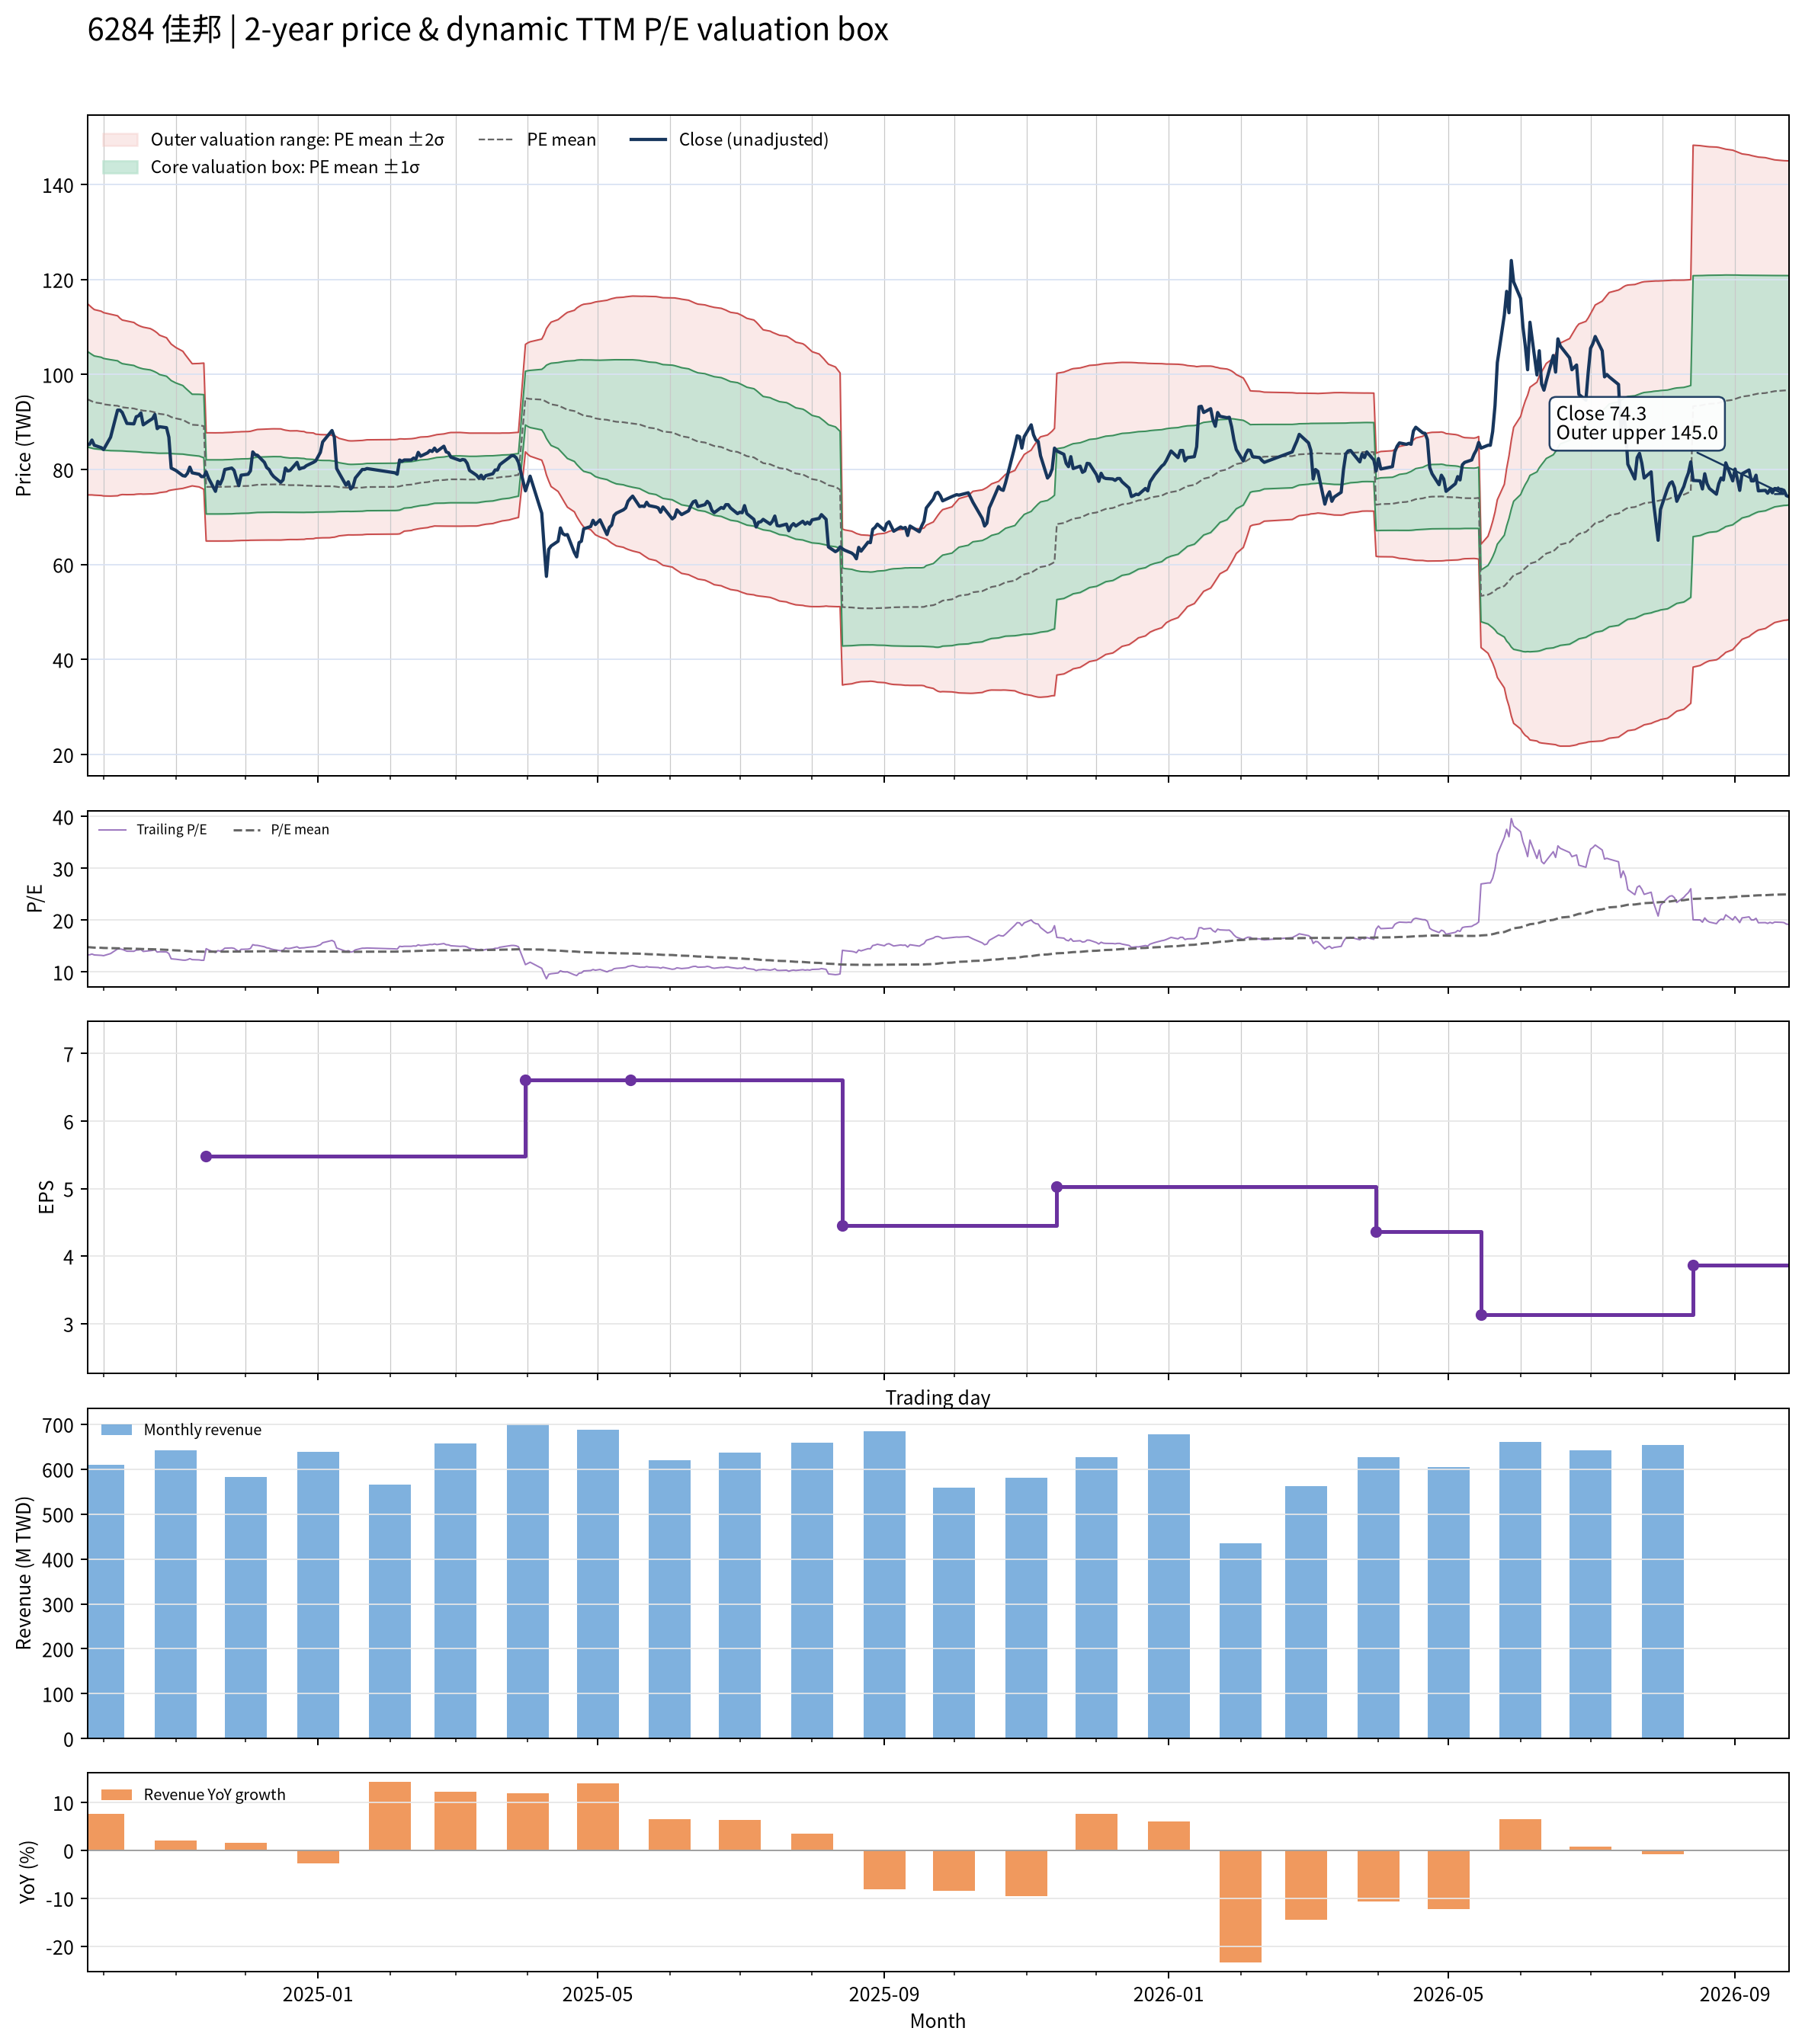

The file beside this chart, header and first rows:
date, close, available_date, period_end, ttm_eps, pe, pe_mean, pe_std, price_m2, price_m1, price_mean, price_p1, price_p2, forward_eps, forward_pe, forward_pe_mean, forward_pe_std, forward_price_m2, forward_price_m1, forward_price_mean, forward_price_p1, forward_price_p2
2024-09-24, 85.2, 2024-08-14, 2024-06-30, 6.4, 13.31, 14.81, 1.575, 74.65, 84.73, 94.81, 104.9, 115, , , , , , , , , 
2024-09-25, 85.3, 2024-08-14, 2024-06-30, 6.4, 13.33, 14.78, 1.556, 74.65, 84.61, 94.57, 104.5, 114.5, , , , , , , , , 
2024-09-26, 86.2, 2024-08-14, 2024-06-30, 6.4, 13.47, 14.74, 1.539, 74.65, 84.5, 94.35, 104.2, 114.1, , , , , , , , , 
2024-09-27, 85.1, 2024-08-14, 2024-06-30, 6.4, 13.3, 14.71, 1.526, 74.6, 84.37, 94.14, 103.9, 113.7, , , , , , , , , 
2024-09-30, 84.6, 2024-08-14, 2024-06-30, 6.4, 13.22, 14.68, 1.515, 74.53, 84.23, 93.93, 103.6, 113.3, , , , , , , , , 
2024-10-01, 84.2, 2024-08-14, 2024-06-30, 6.4, 13.16, 14.64, 1.507, 74.43, 84.08, 93.73, 103.4, 113, , , , , , , , , 
2024-10-04, 86.8, 2024-08-14, 2024-06-30, 6.4, 13.56, 14.62, 1.495, 74.4, 83.97, 93.54, 103.1, 112.7, , , , , , , , , 
2024-10-07, 92.5, 2024-08-14, 2024-06-30, 6.4, 14.45, 14.6, 1.48, 74.47, 83.94, 93.41, 102.9, 112.4, , , , , , , , , 
2024-10-08, 92.5, 2024-08-14, 2024-06-30, 6.4, 14.45, 14.57, 1.453, 74.64, 83.94, 93.24, 102.5, 111.8, , , , , , , , , 
2024-10-09, 92, 2024-08-14, 2024-06-30, 6.4, 14.38, 14.55, 1.435, 74.73, 83.91, 93.1, 102.3, 111.5, , , , , , , , , 
2024-10-11, 89.7, 2024-08-14, 2024-06-30, 6.4, 14.02, 14.53, 1.428, 74.7, 83.84, 92.98, 102.1, 111.3, , , , , , , , , 
2024-10-14, 89.6, 2024-08-14, 2024-06-30, 6.4, 14, 14.51, 1.415, 74.73, 83.78, 92.84, 101.9, 111, , , , , , , , , 
2024-10-15, 91.1, 2024-08-14, 2024-06-30, 6.4, 14.23, 14.48, 1.398, 74.8, 83.75, 92.7, 101.6, 110.6, , , , , , , , , 
2024-10-16, 91.3, 2024-08-14, 2024-06-30, 6.4, 14.27, 14.47, 1.387, 74.83, 83.71, 92.58, 101.5, 110.3, , , , , , , , , 
2024-10-17, 91.9, 2024-08-14, 2024-06-30, 6.4, 14.36, 14.45, 1.378, 74.85, 83.67, 92.49, 101.3, 110.1, , , , , , , , , 
2024-10-18, 89.4, 2024-08-14, 2024-06-30, 6.4, 13.97, 14.44, 1.373, 74.81, 83.6, 92.39, 101.2, 110, , , , , , , , , 
2024-10-21, 90.4, 2024-08-14, 2024-06-30, 6.4, 14.12, 14.42, 1.36, 74.85, 83.56, 92.26, 101, 109.7, , , , , , , , , 
2024-10-22, 90.7, 2024-08-14, 2024-06-30, 6.4, 14.17, 14.4, 1.349, 74.88, 83.51, 92.15, 100.8, 109.4, , , , , , , , , 
2024-10-23, 91.6, 2024-08-14, 2024-06-30, 6.4, 14.31, 14.38, 1.335, 74.95, 83.49, 92.03, 100.6, 109.1, , , , , , , , , 
2024-10-24, 88.6, 2024-08-14, 2024-06-30, 6.4, 13.84, 14.36, 1.318, 75.01, 83.44, 91.88, 100.3, 108.7, , , , , , , , , 
2024-10-25, 89, 2024-08-14, 2024-06-30, 6.4, 13.91, 14.33, 1.295, 75.14, 83.42, 91.71, 99.99, 108.3, , , , , , , , , 
2024-10-28, 88.8, 2024-08-14, 2024-06-30, 6.4, 13.88, 14.3, 1.266, 75.32, 83.42, 91.53, 99.63, 107.7, , , , , , , , , 
2024-10-29, 86.8, 2024-08-14, 2024-06-30, 6.4, 13.56, 14.27, 1.229, 75.57, 83.44, 91.31, 99.17, 107, , , , , , , , , 
2024-10-30, 80.3, 2024-08-14, 2024-06-30, 6.4, 12.55, 14.22, 1.2, 75.67, 83.35, 91.04, 98.72, 106.4, , , , , , , , , 
2024-11-01, 79.8, 2024-08-14, 2024-06-30, 6.4, 12.47, 14.18, 1.166, 75.83, 83.29, 90.75, 98.22, 105.7, , , , , , , , , 
2024-11-04, 78.7, 2024-08-14, 2024-06-30, 6.4, 12.3, 14.13, 1.127, 76.02, 83.24, 90.46, 97.67, 104.9, , , , , , , , , 
2024-11-05, 78.6, 2024-08-14, 2024-06-30, 6.4, 12.28, 14.09, 1.095, 76.16, 83.17, 90.17, 97.18, 104.2, , , , , , , , , 
2024-11-06, 79.2, 2024-08-14, 2024-06-30, 6.4, 12.38, 14.05, 1.066, 76.27, 83.09, 89.91, 96.73, 103.6, , , , , , , , , 
2024-11-07, 80.5, 2024-08-14, 2024-06-30, 6.4, 12.58, 14.01, 1.034, 76.43, 83.05, 89.67, 96.29, 102.9, , , , , , , , , 
2024-11-08, 79.3, 2024-08-14, 2024-06-30, 6.4, 12.39, 13.97, 1.005, 76.55, 82.98, 89.41, 95.84, 102.3, , , , , , , , , 
2024-11-11, 79, 2024-08-14, 2024-06-30, 6.4, 12.34, 13.96, 1.016, 76.33, 82.83, 89.33, 95.83, 102.3, , , , , , , , , 
2024-11-12, 78.5, 2024-08-14, 2024-06-30, 6.4, 12.27, 13.94, 1.027, 76.08, 82.65, 89.22, 95.8, 102.4, , , , , , , , , 
2024-11-13, 78.5, 2024-08-14, 2024-06-30, 6.4, 12.27, 13.92, 1.038, 75.83, 82.47, 89.12, 95.76, 102.4, , , , , , , , , 
2024-11-14, 79.5, 2024-11-14, 2024-09-30, 5.48, 14.51, 13.93, 1.039, 64.94, 70.64, 76.33, 82.03, 87.72, , , , , , , , , 
2024-11-15, 78.2, 2024-11-14, 2024-09-30, 5.48, 14.27, 13.93, 1.039, 64.95, 70.64, 76.34, 82.03, 87.73, , , , , , , , , 
2024-11-18, 75.4, 2024-11-14, 2024-09-30, 5.48, 13.76, 13.93, 1.04, 64.93, 70.63, 76.33, 82.02, 87.72, , , , , , , , , 
2024-11-19, 77.5, 2024-11-14, 2024-09-30, 5.48, 14.14, 13.93, 1.04, 64.94, 70.64, 76.34, 82.04, 87.73, , , , , , , , , 
2024-11-20, 76.9, 2024-11-14, 2024-09-30, 5.48, 14.03, 13.93, 1.04, 64.94, 70.64, 76.34, 82.04, 87.74, , , , , , , , , 
2024-11-21, 78, 2024-11-14, 2024-09-30, 5.48, 14.23, 13.93, 1.04, 64.94, 70.64, 76.34, 82.04, 87.73, , , , , , , , , 
2024-11-22, 80, 2024-11-14, 2024-09-30, 5.48, 14.6, 13.93, 1.041, 64.95, 70.65, 76.36, 82.07, 87.77, , , , , , , , , 
2024-11-25, 80.3, 2024-11-14, 2024-09-30, 5.48, 14.65, 13.94, 1.043, 64.96, 70.68, 76.39, 82.11, 87.83, , , , , , , , , 
2024-11-26, 79.8, 2024-11-14, 2024-09-30, 5.48, 14.56, 13.95, 1.044, 64.99, 70.71, 76.44, 82.16, 87.88, , , , , , , , , 
2024-11-27, 78.1, 2024-11-14, 2024-09-30, 5.48, 14.25, 13.95, 1.044, 65.02, 70.74, 76.47, 82.19, 87.91, , , , , , , , , 
2024-11-28, 76.6, 2024-11-14, 2024-09-30, 5.48, 13.98, 13.96, 1.044, 65.03, 70.75, 76.48, 82.2, 87.92, , , , , , , , , 
2024-11-29, 78.8, 2024-11-14, 2024-09-30, 5.48, 14.38, 13.96, 1.045, 65.06, 70.78, 76.51, 82.23, 87.96, , , , , , , , , 
2024-12-02, 79, 2024-11-14, 2024-09-30, 5.48, 14.42, 13.97, 1.045, 65.08, 70.81, 76.54, 82.26, 87.99, , , , , , , , , 
2024-12-03, 79.7, 2024-11-14, 2024-09-30, 5.48, 14.54, 13.97, 1.046, 65.11, 70.84, 76.58, 82.31, 88.04, , , , , , , , , 
2024-12-04, 83.7, 2024-11-14, 2024-09-30, 5.48, 15.27, 13.99, 1.052, 65.12, 70.88, 76.65, 82.42, 88.19, , , , , , , , , 
2024-12-05, 83.1, 2024-11-14, 2024-09-30, 5.48, 15.16, 14, 1.057, 65.14, 70.93, 76.72, 82.52, 88.31, , , , , , , , , 
2024-12-06, 83, 2024-11-14, 2024-09-30, 5.48, 15.15, 14.01, 1.062, 65.14, 70.96, 76.78, 82.61, 88.43, , , , , , , , , 
2024-12-09, 81.5, 2024-11-14, 2024-09-30, 5.48, 14.87, 14.02, 1.065, 65.15, 70.98, 76.82, 82.66, 88.49, , , , , , , , , 
2024-12-10, 80.4, 2024-11-14, 2024-09-30, 5.48, 14.67, 14.02, 1.067, 65.15, 71, 76.84, 82.68, 88.53, , , , , , , , , 
2024-12-11, 80, 2024-11-14, 2024-09-30, 5.48, 14.6, 14.02, 1.067, 65.15, 71, 76.85, 82.7, 88.55, , , , , , , , , 
2024-12-12, 79.1, 2024-11-14, 2024-09-30, 5.48, 14.43, 14.02, 1.068, 65.15, 71, 76.86, 82.71, 88.56, , , , , , , , , 
2024-12-13, 78.5, 2024-11-14, 2024-09-30, 5.48, 14.32, 14.03, 1.068, 65.16, 71.01, 76.86, 82.72, 88.57, , , , , , , , , 
2024-12-16, 77.3, 2024-11-14, 2024-09-30, 5.48, 14.11, 14.02, 1.068, 65.15, 71, 76.85, 82.7, 88.55, , , , , , , , , 
2024-12-17, 77.8, 2024-11-14, 2024-09-30, 5.48, 14.2, 14.01, 1.059, 65.18, 70.99, 76.79, 82.6, 88.4, , , , , , , , , 
2024-12-18, 80.3, 2024-11-14, 2024-09-30, 5.48, 14.65, 14.01, 1.052, 65.22, 70.99, 76.75, 82.52, 88.28, , , , , , , , , 
2024-12-19, 79.7, 2024-11-14, 2024-09-30, 5.48, 14.54, 14, 1.048, 65.24, 70.98, 76.72, 82.46, 88.2, , , , , , , , , 
2024-12-20, 79.8, 2024-11-14, 2024-09-30, 5.48, 14.56, 14, 1.044, 65.26, 70.98, 76.7, 82.42, 88.14, , , , , , , , , 
... 427 more rows
